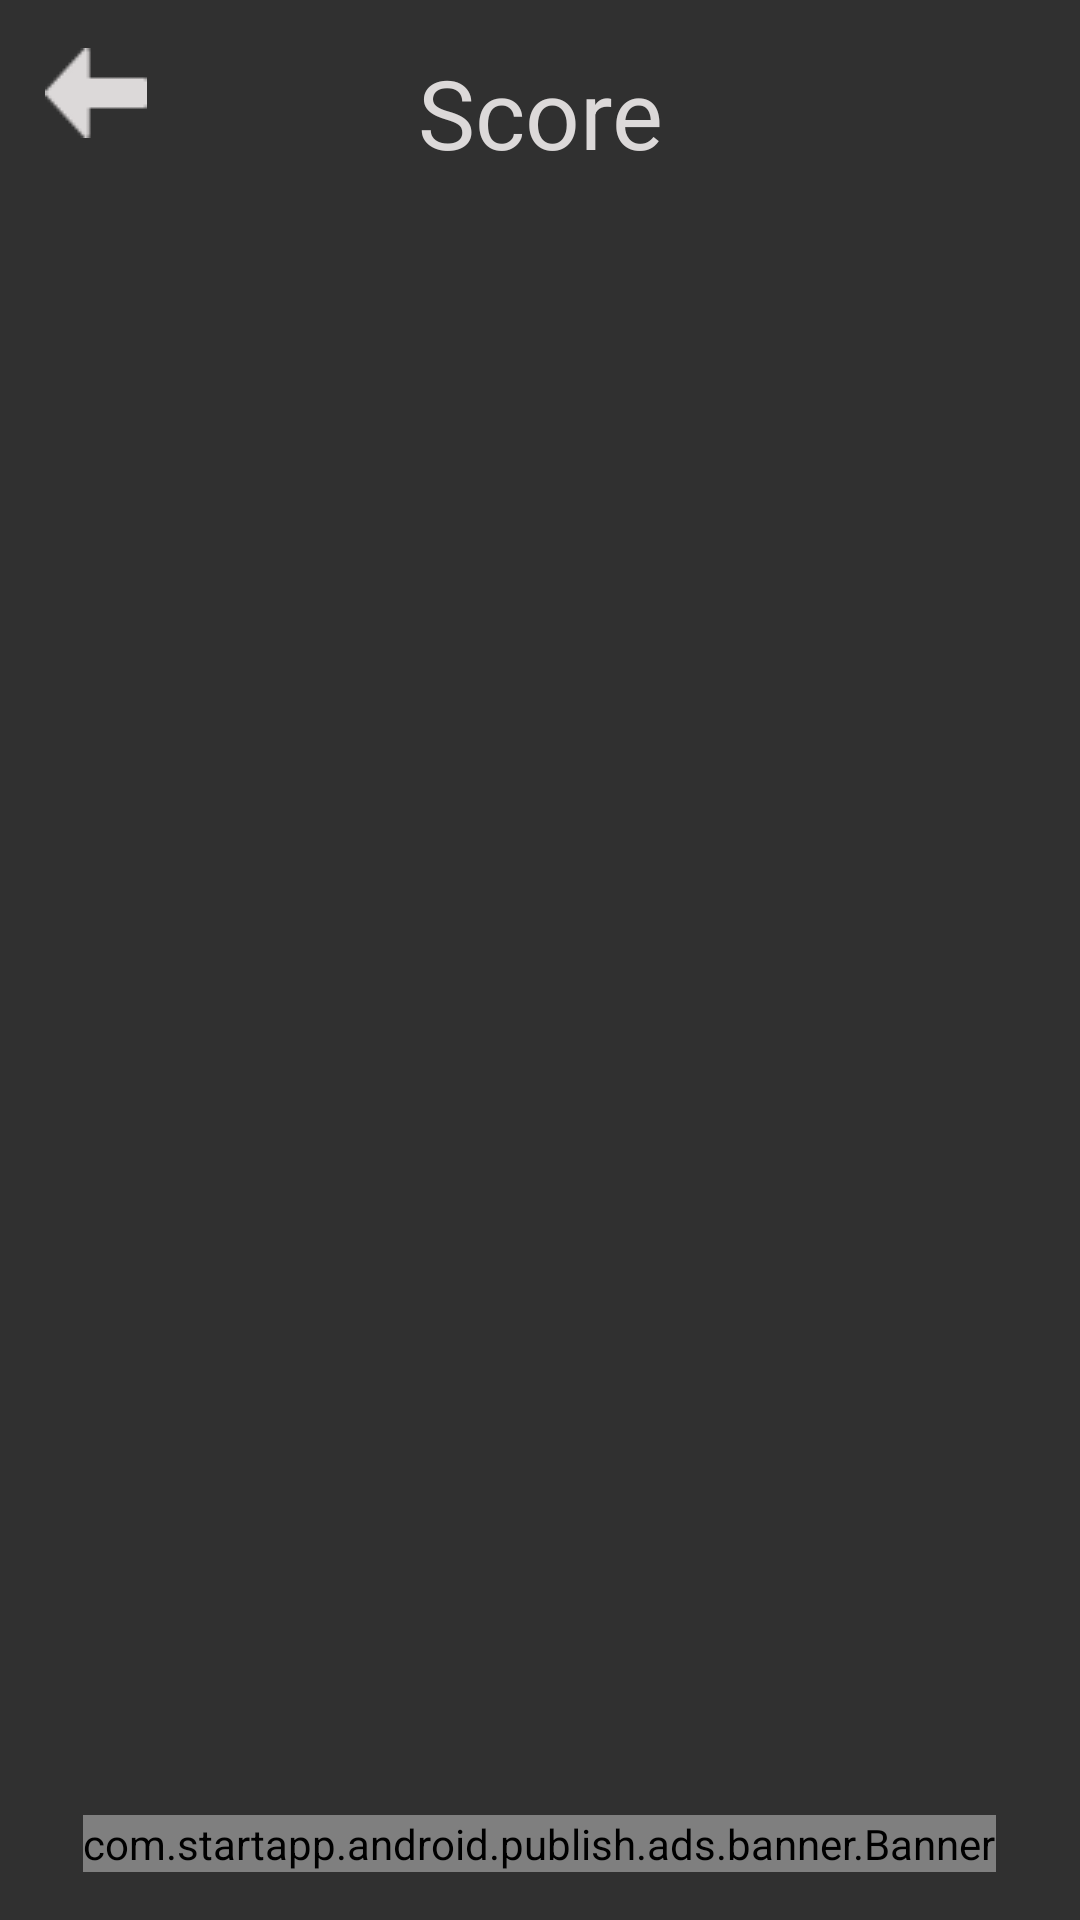

The Android layout XML behind this screen, and the referenced resources:
<!-- AndroidManifest.xml: activity theme MyTheme -->
<!-- res/layout/activity_ranking.xml -->
<?xml version="1.0" encoding="utf-8"?>
<RelativeLayout xmlns:android="http://schemas.android.com/apk/res/android"
    xmlns:tools="http://schemas.android.com/tools"
    android:layout_width="match_parent"
    android:layout_height="match_parent"
    android:paddingBottom="@dimen/activity_vertical_margin"
    android:paddingLeft="15dp"
    android:paddingRight="@dimen/activity_horizontal_margin"
    android:paddingTop="@dimen/activity_vertical_margin"
    tools:context=".RankingActivity"
    android:id="@+id/ranking"
    android:background="@drawable/background">

    <ImageButton
        android:layout_width="wrap_content"
        android:layout_height="wrap_content"
        android:src="@drawable/back"
        android:background="#0000"
        android:onClick="backClick" />

    <TextView
        android:layout_width="200dp"
        android:layout_height="wrap_content"
        android:text="Score"
        android:id="@+id/textView"
        android:textSize="32sp"
        android:gravity="center"
        android:textColor="#dcd9d9"
        android:layout_centerHorizontal="true"/>

    <ListView
        android:layout_width="wrap_content"
        android:layout_height="wrap_content"
        android:id="@+id/listRanking"
        android:layout_centerHorizontal="true"
        android:layout_below="@+id/textView"
        android:layout_marginTop="40dp"
        android:divider="#00000000"
        android:layout_marginLeft="100dp"
        android:layout_above="@+id/startAppBanner"/>

    <com.startapp.android.publish.ads.banner.Banner
        android:id="@+id/startAppBanner"
        android:layout_width="wrap_content"
        android:layout_height="wrap_content"
        android:layout_centerHorizontal="true"
        android:layout_alignParentBottom="true">
    </com.startapp.android.publish.ads.banner.Banner>

</RelativeLayout>
<!-- resources referenced by this layout -->
<resources>
  <dimen name="activity_horizontal_margin">6px</dimen>
  <dimen name="activity_vertical_margin">16dp</dimen>
  <!-- drawable back (drawable) -->
  <?xml version="1.0" encoding="utf-8"?>
  <selector xmlns:android="http://schemas.android.com/apk/res/android">
      <item android:state_pressed="false"
          android:drawable="@drawable/backa">
      </item>
  
      <item android:state_pressed="true"
          android:drawable="@drawable/backb">
      </item>
  </selector>
  <style name="MyTheme" parent="Theme.AppCompat.NoActionBar">
          <item name="android:windowNoTitle">true</item>
          <item name="android:windowActionBar">false</item>
          <item name="windowNoTitle">true</item>
          <item name="windowActionBar">false</item>
          <item name="android:windowFullscreen">true</item>
          <item name="android:textAllCaps">false</item>
      </style>
  <!-- drawable backa: png bitmap (drawable, 578 bytes) -->
  <!-- drawable backb: png bitmap (drawable, 567 bytes) -->
</resources>
